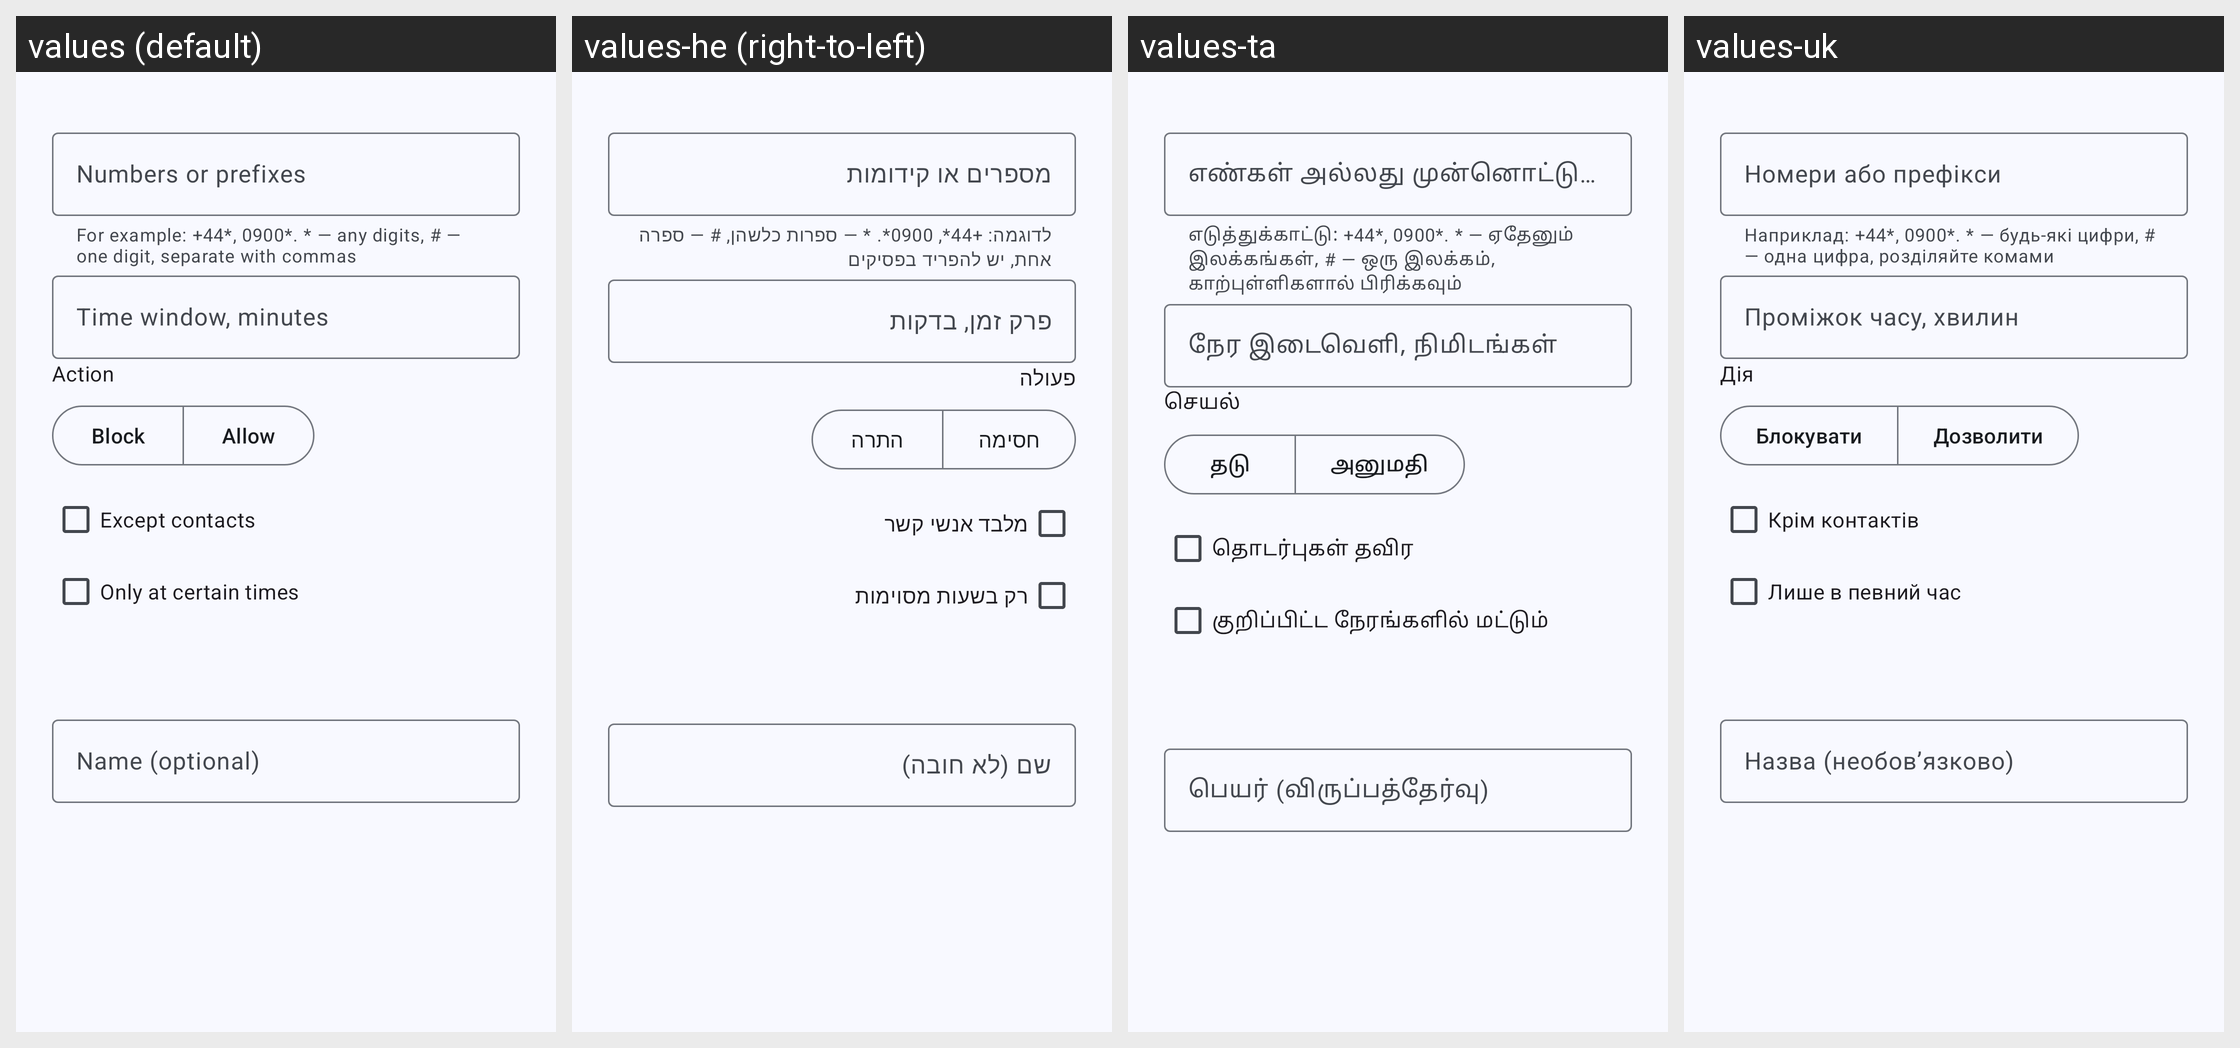

Here is an Android app screen in its default locale and in the app's own translations. Write out the translated-string differences for the strings that appear on this screen.
Android screen res/layout/dialog_rule.xml rendered under 4 locales, left to right: values (default), values-he (right-to-left), values-ta, values-uk. Device: Nexus 5 (rendered at 1080×1920; each locale shown at half size, 540×960, under a caption strip naming it); theme AppTheme.
Other locales in the repository, not shown: values-ar, values-ca, values-de, values-el, values-eo, values-es, values-fi, values-fr, values-gl, values-hr, values-it, values-nb-rNO, values-nl, values-pl, values-pt, values-pt-rBR, values-ru, values-sl, values-sv, values-tr, values-vi, values-zh-rCN, values-zh-rTW.
Strings drawn on this screen, with the default value and each locale's value (text and hints the layout hard-codes, and strings that could not be matched under every locale, appear in the picture but are not listed):

rules_patterns
  values: Numbers or prefixes
  values-he: מספרים או קידומות
  values-ta: எண்கள் அல்லது முன்னொட்டுகள்
  values-uk: Номери або префікси

rules_patterns_helper
  values: For example: +44*, 0900*. * — any digits, # — one digit, separate with commas
  values-he: לדוגמה: +44*, 0900*. * — ספרות כלשהן, # — ספרה אחת, יש להפריד בפסיקים
  values-ta: எடுத்துக்காட்டு: +44*, 0900*. * — ஏதேனும் இலக்கங்கள், # — ஒரு இலக்கம், காற்புள்ளிகளால் பிரிக்கவும்
  values-uk: Наприклад: +44*, 0900*. * — будь-які цифри, # — одна цифра, розділяйте комами

rules_window
  values: Time window, minutes
  values-he: פרק זמן, בדקות
  values-ta: நேர இடைவெளி, நிமிடங்கள்
  values-uk: Проміжок часу, хвилин

rules_action
  values: Action
  values-he: פעולה
  values-ta: செயல்
  values-uk: Дія

rules_action_block
  values: Block
  values-he: חסימה
  values-ta: தடு
  values-uk: Блокувати

rules_action_allow
  values: Allow
  values-he: התרה
  values-ta: அனுமதி
  values-uk: Дозволити

rules_except_contacts
  values: Except contacts
  values-he: מלבד אנשי קשר
  values-ta: தொடர்புகள் தவிர
  values-uk: Крім контактів

rules_schedule_enabled
  values: Only at certain times
  values-he: רק בשעות מסוימות
  values-ta: குறிப்பிட்ட நேரங்களில் மட்டும்
  values-uk: Лише в певний час

rules_label
  values: Name (optional)
  values-he: שם (לא חובה)
  values-ta: பெயர் (விருப்பத்தேர்வு)
  values-uk: Назва (необов’язково)
